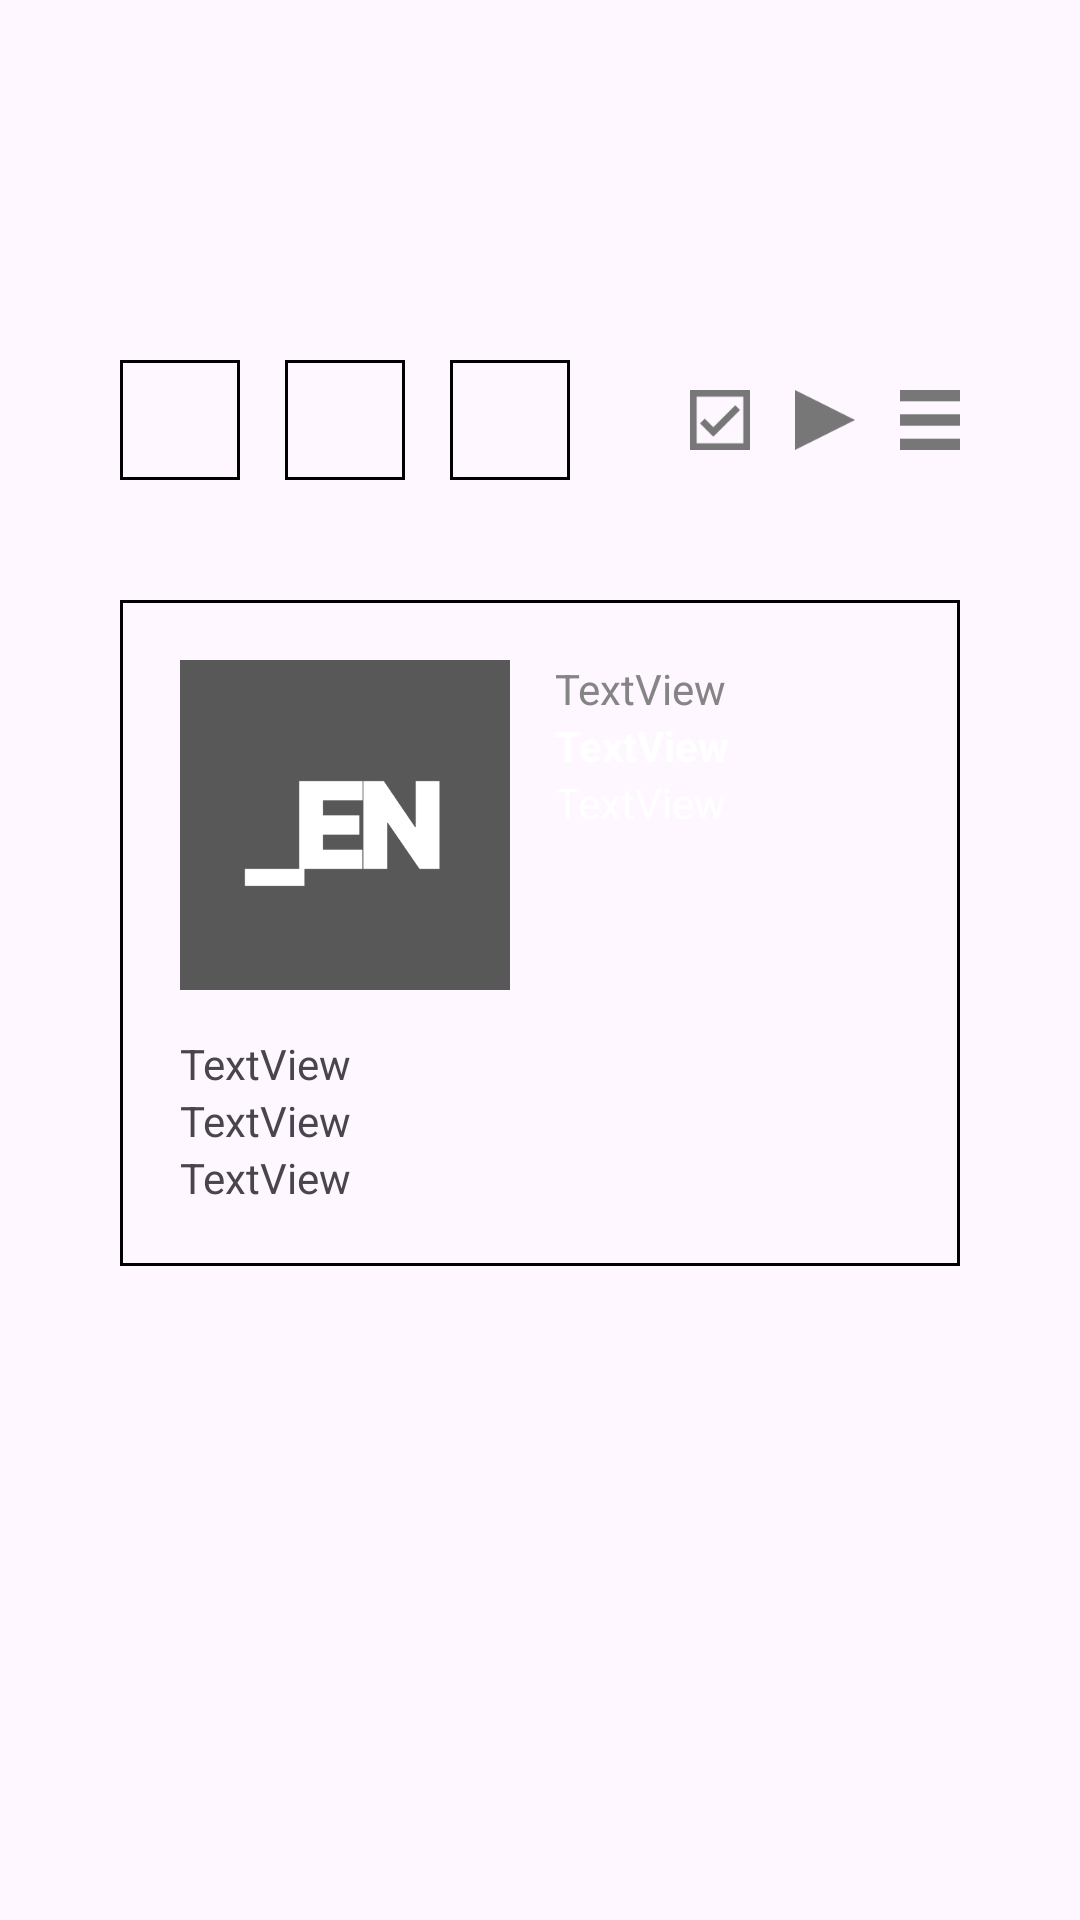

This screen was rendered from an Android layout file. Write that file and the resources it references.
<!-- AndroidManifest.xml: application theme Theme.Hoho -->
<!-- res/layout/activity_main2.xml -->
<?xml version="1.0" encoding="utf-8"?>
<androidx.constraintlayout.widget.ConstraintLayout xmlns:android="http://schemas.android.com/apk/res/android"
    xmlns:app="http://schemas.android.com/apk/res-auto"
    xmlns:tools="http://schemas.android.com/tools"
    android:id="@+id/main"
    android:layout_width="match_parent"
    android:layout_height="match_parent"
    tools:context=".MainActivity2">

    <View
        android:id="@+id/search_bar"
        android:layout_width="match_parent"
        android:layout_height="100dp"
        app:layout_constraintEnd_toEndOf="parent"
        app:layout_constraintStart_toStartOf="parent"
        app:layout_constraintTop_toTopOf="parent"/>
    <View
        android:id="@+id/teg"
        android:layout_width="40dp"
        android:layout_height="40dp"
        android:layout_marginTop="20dp"
        app:layout_constraintTop_toBottomOf="@id/search_bar"
        app:layout_constraintStart_toStartOf="@+id/constraint"
        android:background="@drawable/shape"/>
    <View
        android:id="@+id/lvl"
        android:layout_width="40dp"
        android:layout_height="40dp"
        android:layout_marginStart="15dp"
        app:layout_constraintTop_toTopOf="@id/teg"
        app:layout_constraintStart_toEndOf="@id/teg"
        android:background="@drawable/shape"/>
    <View
        android:id="@+id/lng"
        android:layout_width="40dp"
        android:layout_height="40dp"
        android:layout_marginStart="15dp"
        app:layout_constraintTop_toTopOf="@id/teg"
        app:layout_constraintStart_toEndOf="@id/lvl"
        android:background="@drawable/shape"/>

    <View
        android:id="@+id/check"
        android:layout_width="20dp"
        android:layout_height="20dp"
        android:layout_marginEnd="15dp"
        app:layout_constraintTop_toTopOf="@id/menu"
        app:layout_constraintEnd_toStartOf="@id/play"
        android:background="@drawable/check"/>
    <View
        android:id="@+id/play"
        android:layout_width="20dp"
        android:layout_height="20dp"
        android:layout_marginEnd="15dp"
        app:layout_constraintTop_toTopOf="@id/menu"
        app:layout_constraintEnd_toStartOf="@id/menu"
        android:background="@drawable/play"/>
    <View
        android:id="@+id/menu"
        android:layout_width="20dp"
        android:layout_height="20dp"
        app:layout_constraintTop_toTopOf="@id/teg"
        app:layout_constraintEnd_toEndOf="@+id/constraint"
        app:layout_constraintBottom_toBottomOf="@id/teg"
        android:background="@drawable/menu"/>

    <androidx.constraintlayout.widget.ConstraintLayout
        android:id="@+id/constraint"
        android:layout_width="match_parent"
        android:layout_height="wrap_content"
        android:background="@drawable/shape"
        android:layout_marginTop="40dp"
        android:layout_marginBottom="40dp"
        android:layout_marginStart="40dp"
        android:layout_marginEnd="40dp"
        android:padding="20dp"
        app:layout_constraintTop_toBottomOf="@id/teg"
        app:layout_constraintStart_toStartOf="parent">
        <ImageView
            android:id="@+id/imageView"
            android:layout_width="110dp"
            android:layout_height="110dp"
            tools:srcCompat="@tools:sample/avatars"
            app:layout_constraintTop_toTopOf="parent"
            app:layout_constraintStart_toStartOf="parent"
            android:src="@drawable/logo_en"/>

        <TextView
            android:id="@+id/textView"
            android:layout_width="wrap_content"
            android:layout_height="wrap_content"
            android:layout_marginStart="15dp"
            android:text="TextView"
            android:textColor="#858585"
            app:layout_constraintStart_toEndOf="@+id/imageView"
            app:layout_constraintTop_toTopOf="@id/imageView" />
        <TextView
            android:id="@+id/textView2"
            android:layout_width="wrap_content"
            android:layout_height="wrap_content"
            android:text="TextView"
            android:textColor="@color/white"
            android:textStyle="bold"
            app:layout_constraintStart_toStartOf="@+id/textView"
            app:layout_constraintTop_toBottomOf="@id/textView" />
        <TextView
            android:id="@+id/textView3"
            android:layout_width="wrap_content"
            android:layout_height="wrap_content"
            android:textColor="@color/white"
            android:text="TextView"
            app:layout_constraintTop_toBottomOf="@id/textView2"
            app:layout_constraintStart_toStartOf="@+id/textView"/>

        <TextView
            android:id="@+id/textView4"
            android:layout_width="wrap_content"
            android:layout_height="wrap_content"
            android:text="TextView"
            android:layout_marginTop="15dp"
            app:layout_constraintTop_toBottomOf="@id/imageView"
            app:layout_constraintStart_toStartOf="@+id/imageView" />
        <TextView
            android:id="@+id/textView5"
            android:layout_width="wrap_content"
            android:layout_height="wrap_content"
            android:text="TextView"
            app:layout_constraintTop_toBottomOf="@id/textView4"
            app:layout_constraintStart_toStartOf="@+id/textView4"/>
        <TextView
            android:id="@+id/textView6"
            android:layout_width="wrap_content"
            android:layout_height="wrap_content"
            android:text="TextView"
            app:layout_constraintTop_toBottomOf="@id/textView5"
            app:layout_constraintStart_toStartOf="@+id/textView4"/>
    </androidx.constraintlayout.widget.ConstraintLayout>

</androidx.constraintlayout.widget.ConstraintLayout>
<!-- resources referenced by this layout -->
<resources>
  <!-- drawable check: png bitmap (drawable, 704 bytes) -->
  <!-- drawable logo_en: png bitmap (drawable, 3257 bytes) -->
  <!-- drawable menu: png bitmap (drawable, 157 bytes) -->
  <!-- drawable play: png bitmap (drawable, 775 bytes) -->
  <!-- drawable shape (drawable) -->
  <?xml version="1.0" encoding="utf-8"?>
  <shape
      xmlns:android="http://schemas.android.com/apk/res/android"
      android:shape="rectangle">
      <stroke
          android:width="1dp"
          android:color="#000000">
      </stroke>
  </shape>
  <style name="Theme.Hoho" parent="Base.Theme.Hoho" />
  <style name="Base.Theme.Hoho" parent="Theme.Material3.DayNight.NoActionBar">
          
          
      </style>
  <!-- not gathered from this repository: default colours our renderer supplied (Android Studio template values) -->
  <color name="white">#FFFFFFFF</color>
</resources>
